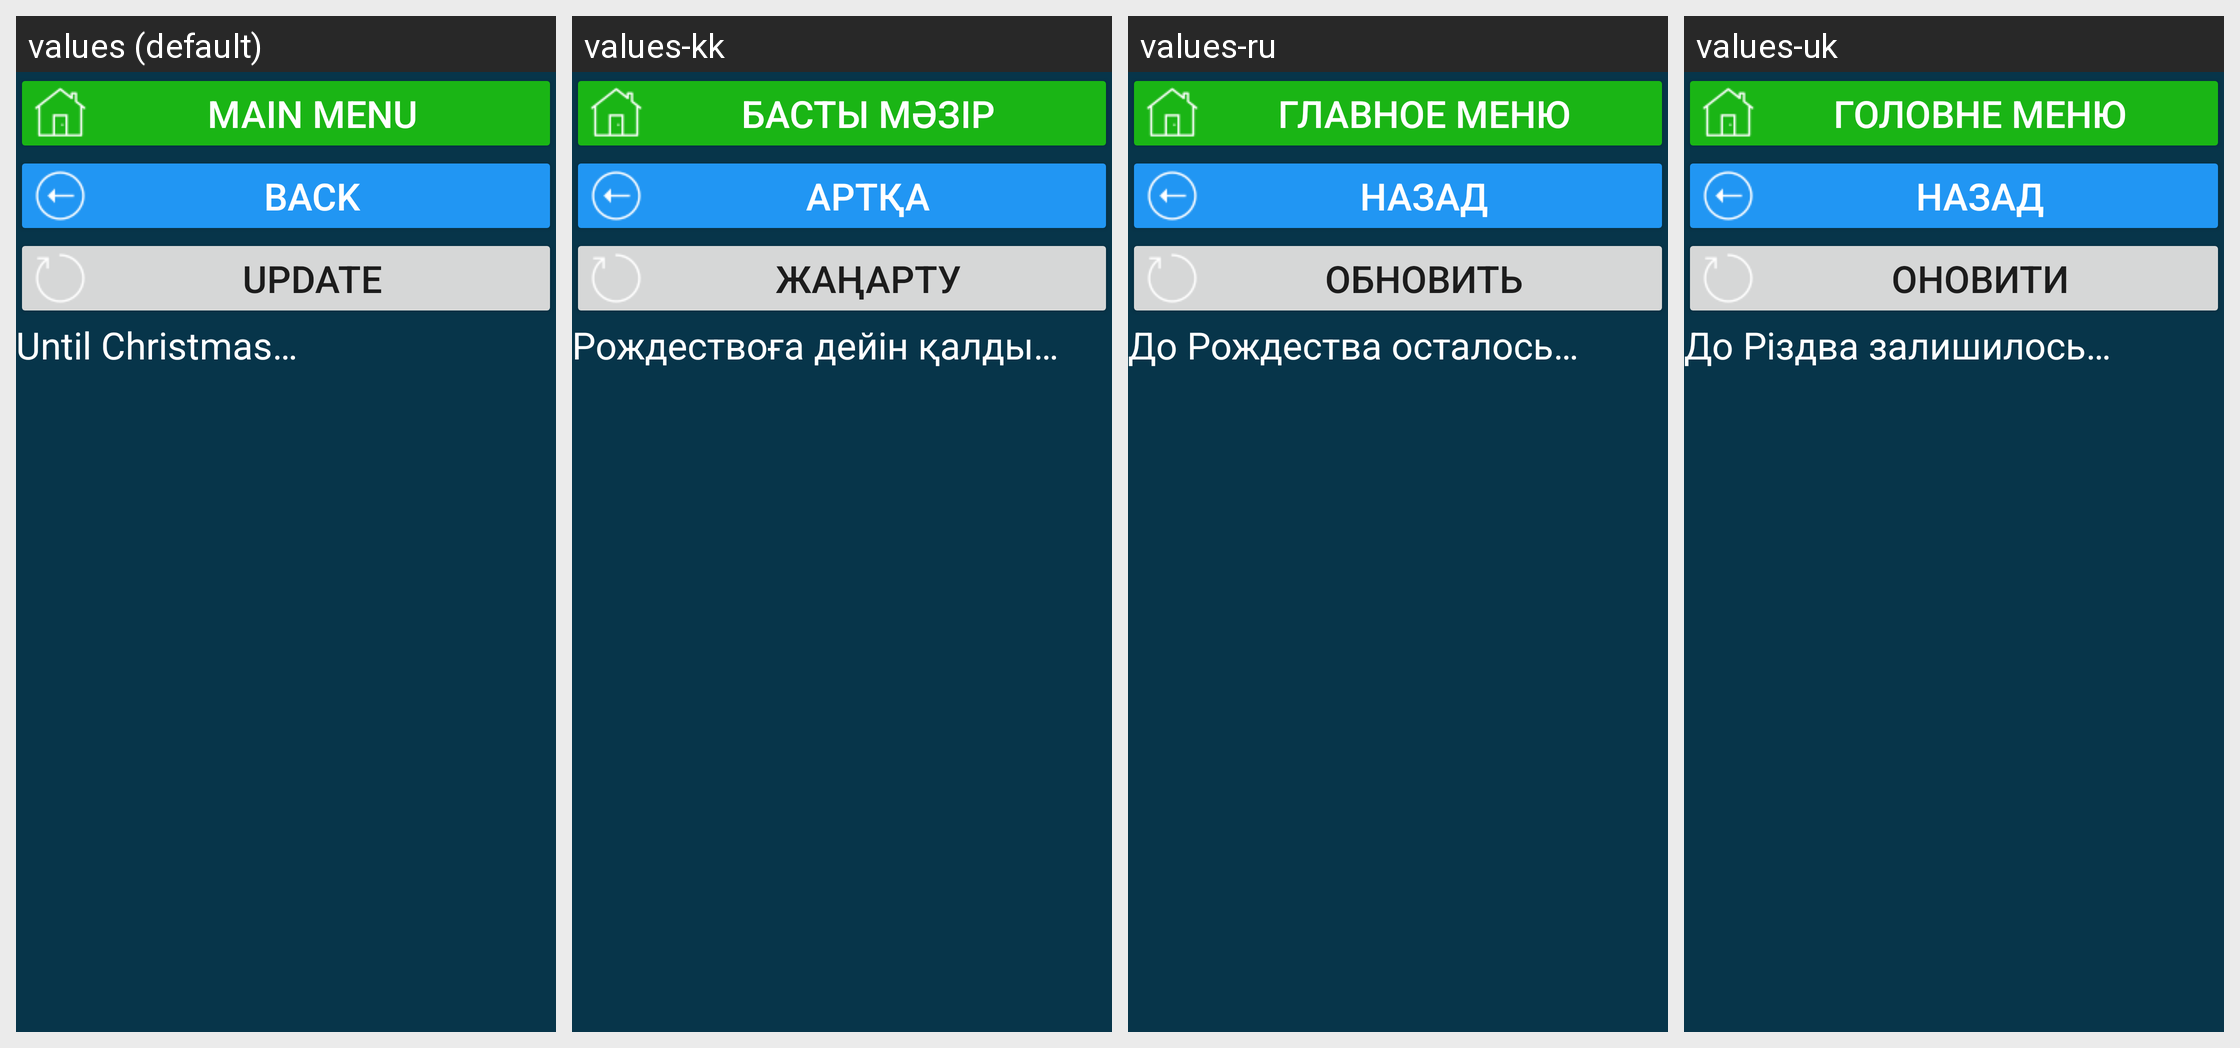

Locale-by-locale string values for the Android screen shown in this grid:
Android screen res/layout/activity_kz_hol_rojdestvo.xml rendered under 4 locales, left to right: values (default), values-kk, values-ru, values-uk. Device: Nexus 5 (rendered at 1080×1920; each locale shown at half size, 540×960, under a caption strip naming it); theme Theme.CalculatorData.
Other locales in the repository, not shown: values-de, values-en, values-et, values-fr, values-ruu, values-tr.
Strings drawn on this screen, with the default value and each locale's value (text and hints the layout hard-codes, and strings that could not be matched under every locale, appear in the picture but are not listed):

main_menu
  values: main menu
  values-kk: Басты мәзір
  values-ru: главное меню
  values-uk: Головне меню

b_back_to_holidays_act
  values: back
  values-kk: артқа
  values-ru: назад
  values-uk: назад

res_b_update
  values: Update
  values-kk: Жаңарту
  values-ru: Обновить
  values-uk: Оновити

doRojdestvaOstalos
  values: Until Christmas…
  values-kk: Рождествоға дейін қалды…
  values-ru: До Рождества осталось…
  values-uk: До Різдва залишилось…
